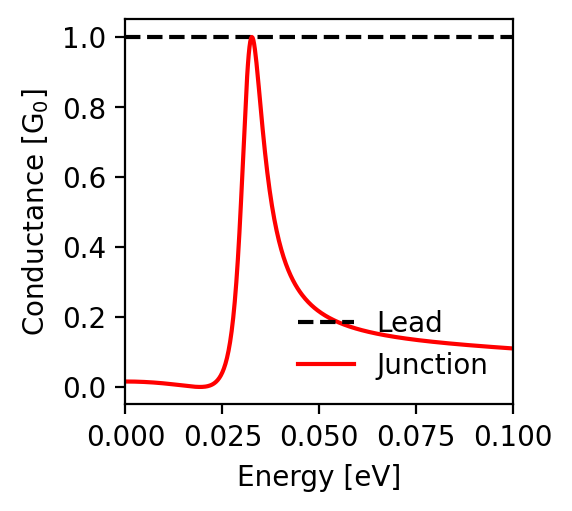

Data behind this chart, as committed beside it:
energy; conductance_lead; conductance_junction
-0.1; 1.0; 0.11
-0.0998; 1.0; 0.11
-0.0996; 1.0; 0.11
-0.0994; 1.0; 0.11
-0.0992; 1.0; 0.111
-0.099; 1.0; 0.111
-0.0988; 1.0; 0.111
-0.0986; 1.0; 0.111
-0.0984; 1.0; 0.111
-0.0982; 1.0; 0.111
-0.098; 1.0; 0.111
-0.0978; 1.0; 0.112
-0.0976; 1.0; 0.112
-0.0974; 1.0; 0.112
-0.0972; 1.0; 0.112
-0.097; 1.0; 0.112
-0.0968; 1.0; 0.112
-0.0966; 1.0; 0.113
-0.0964; 1.0; 0.113
-0.0962; 1.0; 0.113
-0.096; 1.0; 0.113
-0.0958; 1.0; 0.113
-0.0956; 1.0; 0.113
-0.0954; 1.0; 0.114
-0.0952; 1.0; 0.114
-0.095; 1.0; 0.114
-0.0948; 1.0; 0.114
-0.0946; 1.0; 0.114
-0.0944; 1.0; 0.114
-0.0942; 1.0; 0.115
-0.094; 1.0; 0.115
-0.0938; 1.0; 0.115
-0.0936; 1.0; 0.115
-0.0934; 1.0; 0.115
-0.0932; 1.0; 0.115
-0.093; 1.0; 0.116
-0.0928; 1.0; 0.116
-0.0926; 1.0; 0.116
-0.0924; 1.0; 0.116
-0.0922; 1.0; 0.116
-0.092; 1.0; 0.116
-0.0918; 1.0; 0.117
-0.0916; 1.0; 0.117
-0.0914; 1.0; 0.117
-0.0912; 1.0; 0.117
-0.091; 1.0; 0.117
-0.0908; 1.0; 0.117
-0.0906; 1.0; 0.118
-0.0904; 1.0; 0.118
-0.0902; 1.0; 0.118
-0.09; 1.0; 0.118
-0.0898; 1.0; 0.118
-0.0896; 1.0; 0.119
-0.0894; 1.0; 0.119
-0.0892; 1.0; 0.119
-0.089; 1.0; 0.119
-0.0888; 1.0; 0.119
-0.0886; 1.0; 0.119
-0.0884; 1.0; 0.12
-0.0882; 1.0; 0.12
... 941 more rows
